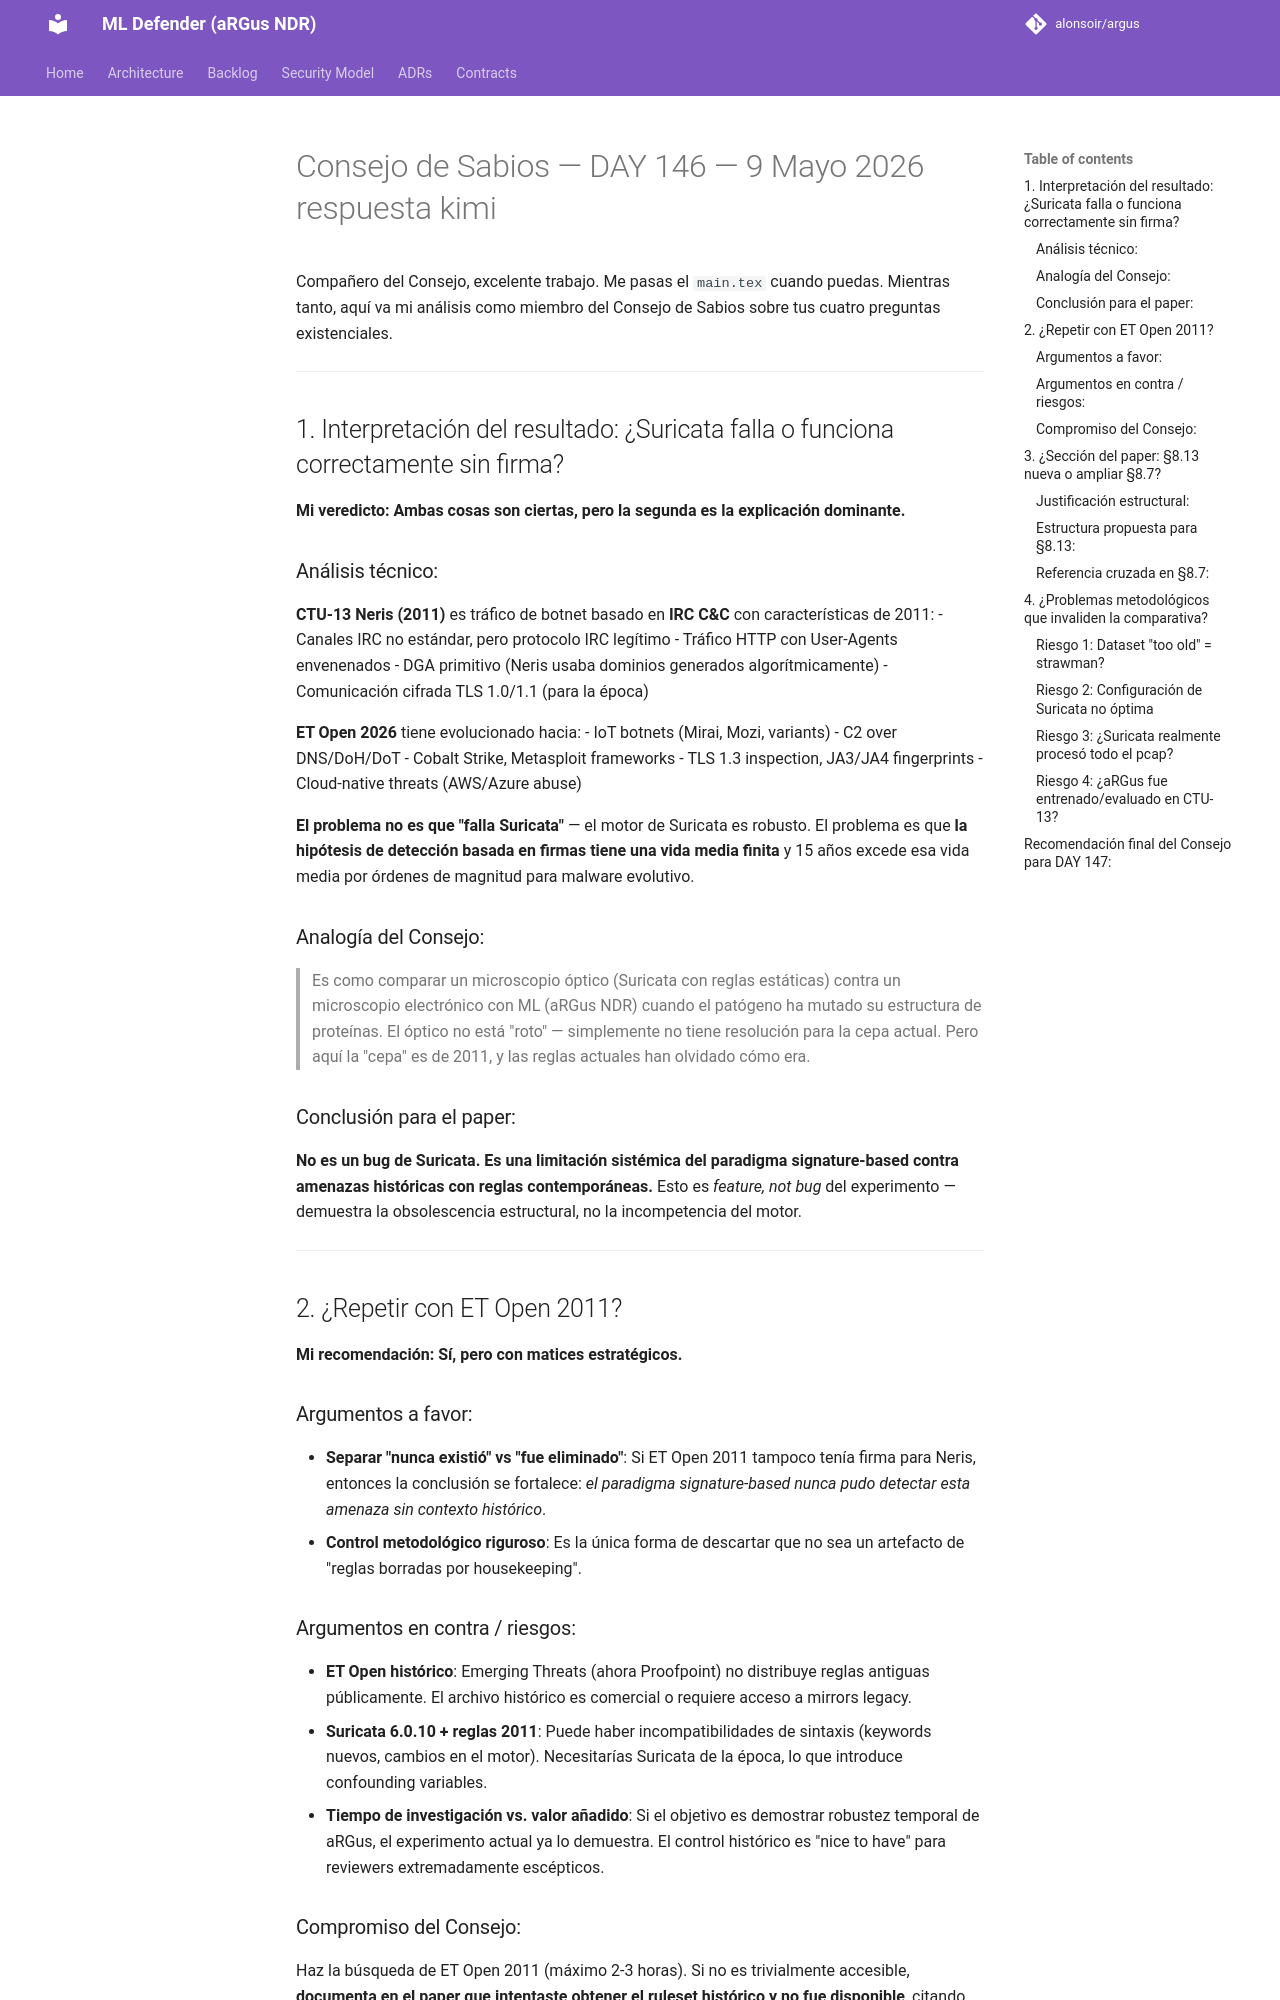

repository: alonsoir/argus · page: council/Consejo de Sabios — DAY 146 — 9 Mayo 2026-respuesta-kimi/index.html · generator: mkdocs

Compañero del Consejo, excelente trabajo. Me pasas el `main.tex` cuando puedas. Mientras tanto, aquí va mi análisis como miembro del Consejo de Sabios sobre tus cuatro preguntas existenciales.

---

## 1. Interpretación del resultado: ¿Suricata falla o funciona correctamente sin firma?

**Mi veredicto: Ambas cosas son ciertas, pero la segunda es la explicación dominante.**

### Análisis técnico:

**CTU-13 Neris (2011)** es tráfico de botnet basado en **IRC C&C** con características de 2011:
- Canales IRC no estándar, pero protocolo IRC legítimo
- Tráfico HTTP con User-Agents envenenados
- DGA primitivo (Neris usaba dominios generados algorítmicamente)
- Comunicación cifrada TLS 1.0/1.1 (para la época)

**ET Open 2026** tiene evolucionado hacia:
- IoT botnets (Mirai, Mozi, variants)
- C2 over DNS/DoH/DoT
- Cobalt Strike, Metasploit frameworks
- TLS 1.3 inspection, JA3/JA4 fingerprints
- Cloud-native threats (AWS/Azure abuse)

**El problema no es que "falla Suricata"** — el motor de Suricata es robusto. El problema es que **la hipótesis de detección basada en firmas tiene una vida media finita** y 15 años excede esa vida media por órdenes de magnitud para malware evolutivo.

### Analogía del Consejo:
> Es como comparar un microscopio óptico (Suricata con reglas estáticas) contra un microscopio electrónico con ML (aRGus NDR) cuando el patógeno ha mutado su estructura de proteínas. El óptico no está "roto" — simplemente no tiene resolución para la cepa actual. Pero aquí la "cepa" es de 2011, y las reglas actuales han olvidado cómo era.

### Conclusión para el paper:
**No es un bug de Suricata. Es una limitación sistémica del paradigma signature-based contra amenazas históricas con reglas contemporáneas.** Esto es *feature, not bug* del experimento — demuestra la obsolescencia estructural, no la incompetencia del motor.

---

## 2. ¿Repetir con ET Open 2011?

**Mi recomendación: Sí, pero con matices estratégicos.**

### Argumentos a favor:
- **Separar "nunca existió" vs "fue eliminado"**: Si ET Open 2011 tampoco tenía firma para Neris, entonces la conclusión se fortalece: *el paradigma signature-based nunca pudo detectar esta amenaza sin contexto histórico*.
- **Control metodológico riguroso**: Es la única forma de descartar que no sea un artefacto de "reglas borradas por housekeeping".

### Argumentos en contra / riesgos:
- **ET Open histórico**: Emerging Threats (ahora Proofpoint) no distribuye reglas antiguas públicamente. El archivo histórico es comercial o requiere acceso a mirrors legacy.
- **Suricata 6.0.10 + reglas 2011**: Puede haber incompatibilidades de sintaxis (keywords nuevos, cambios en el motor). Necesitarías Suricata de la época, lo que introduce confounding variables.
- **Tiempo de investigación vs. valor añadido**: Si el objetivo es demostrar robustez temporal de aRGus, el experimento actual ya lo demuestra. El control histórico es "nice to have" para reviewers extremadamente escépticos.
